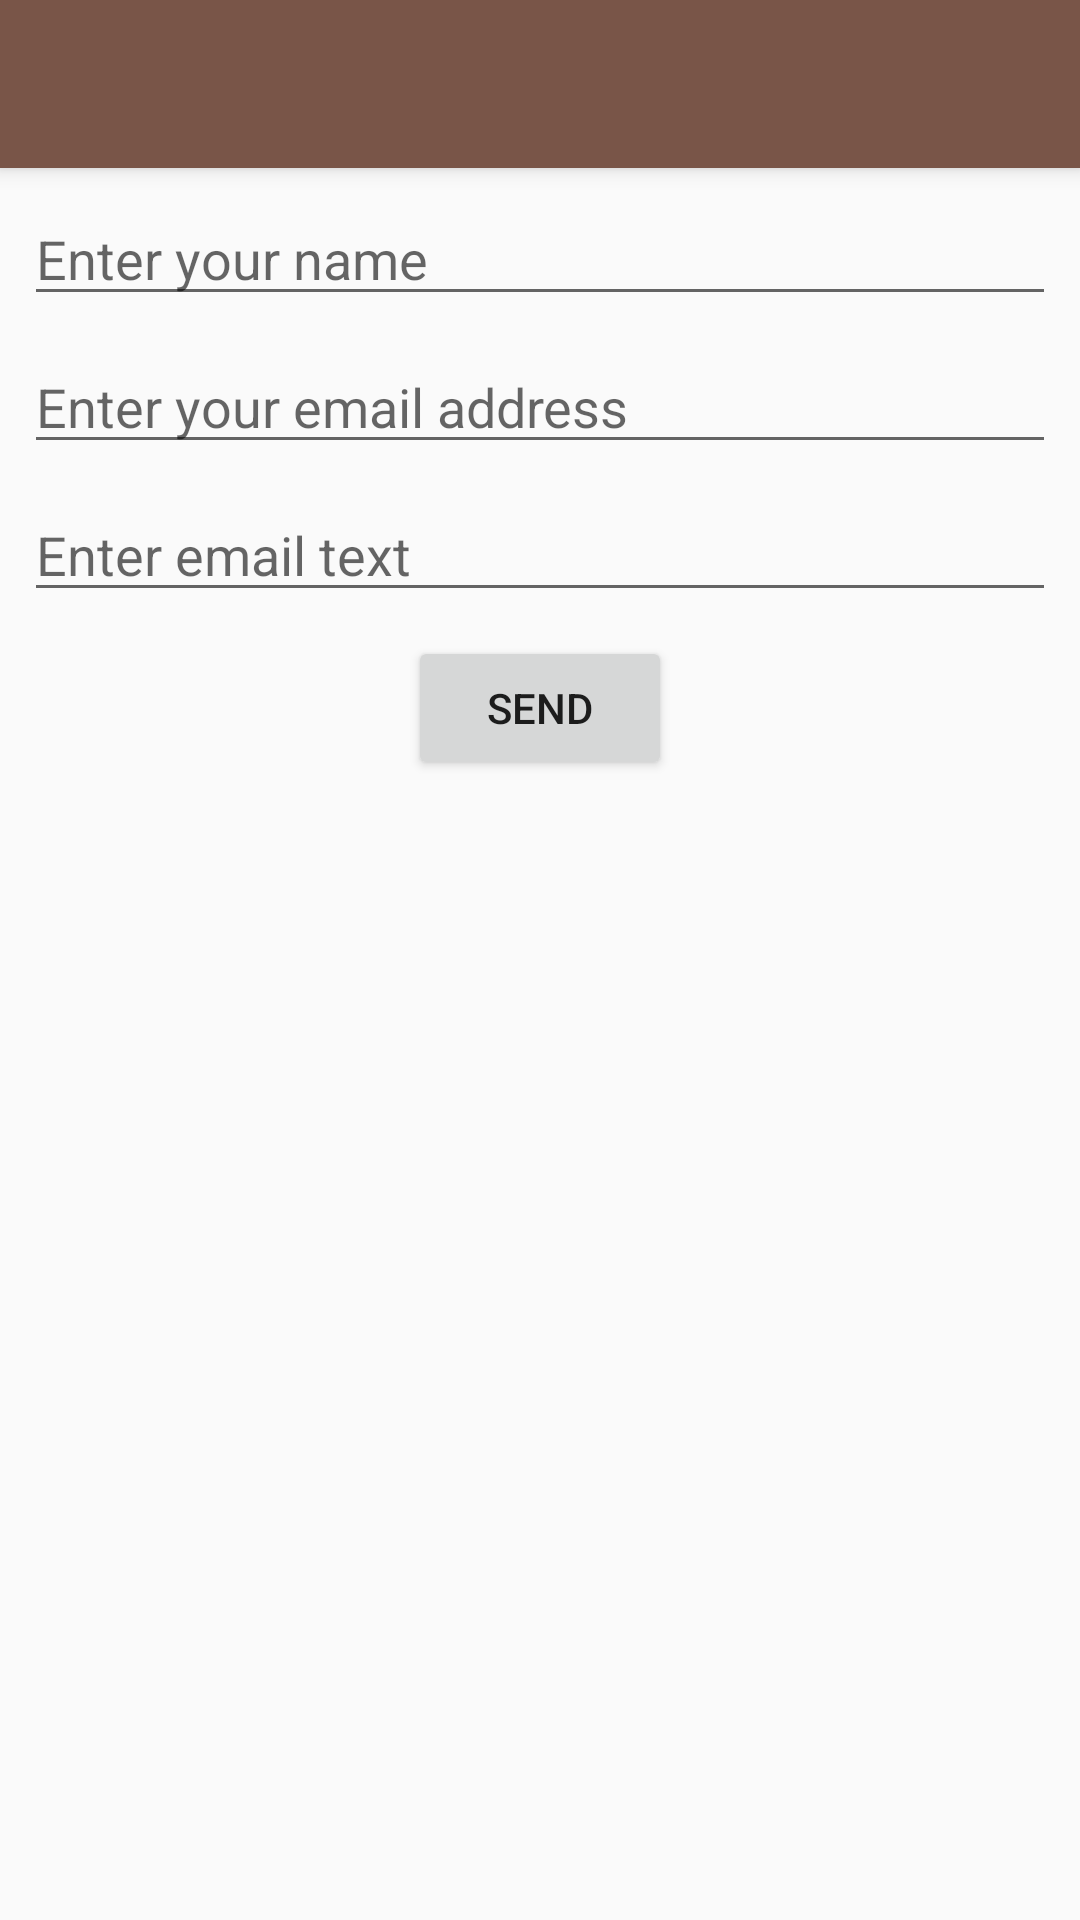

This screen was rendered from an Android layout file. Write that file and the resources it references.
<!-- AndroidManifest.xml: application theme Theme.Puppy.NoActionBar -->
<!-- res/layout/activity_contact.xml -->
<?xml version="1.0" encoding="utf-8"?>
<androidx.coordinatorlayout.widget.CoordinatorLayout xmlns:android="http://schemas.android.com/apk/res/android"
    xmlns:app="http://schemas.android.com/apk/res-auto"
    xmlns:tools="http://schemas.android.com/tools"
    android:layout_width="match_parent"
    android:layout_height="match_parent"
    tools:context=".activities.ContactActivity">

    <com.google.android.material.appbar.AppBarLayout
        android:layout_width="match_parent"
        android:layout_height="wrap_content"
        android:theme="@style/Theme.Puppy.AppBarOverlay">

        <androidx.appcompat.widget.Toolbar
            android:id="@+id/toolbar"
            android:layout_width="match_parent"
            android:layout_height="?attr/actionBarSize"
            android:elevation="@dimen/app_bar_elevation"
            app:popupTheme="@style/Theme.Puppy.PopupOverlay" />
    </com.google.android.material.appbar.AppBarLayout>

    <include
        layout="@layout/content_contact" />
</androidx.coordinatorlayout.widget.CoordinatorLayout>
<!-- res/layout/content_contact.xml (included above) -->
<?xml version="1.0" encoding="utf-8"?>
<androidx.constraintlayout.widget.ConstraintLayout xmlns:android="http://schemas.android.com/apk/res/android"
    xmlns:tools="http://schemas.android.com/tools"
    xmlns:app="http://schemas.android.com/apk/res-auto"
    android:layout_margin="@dimen/global_margin"
    app:layout_behavior="@string/appbar_scrolling_view_behavior"
    android:layout_width="match_parent"
    android:layout_height="match_parent">

    <EditText
        android:id="@+id/etContactName"
        android:hint="@string/contact_name_hint"
        android:inputType="textPersonName"
        app:layout_constraintTop_toTopOf="parent"
        app:layout_constraintStart_toStartOf="parent"
        app:layout_constraintEnd_toEndOf="parent"
        android:layout_width="match_parent"
        android:layout_height="wrap_content"/>
    <EditText
        android:id="@+id/etEmailAddress"
        android:inputType="textEmailAddress"
        android:hint="@string/contact_email_address_hint"
        android:layout_marginTop="@dimen/global_margin"
        app:layout_constraintTop_toBottomOf="@id/etContactName"
        app:layout_constraintStart_toStartOf="parent"
        app:layout_constraintEnd_toEndOf="parent"
        android:layout_width="match_parent"
        android:layout_height="wrap_content"/>
    <EditText
        android:id="@+id/etEmailText"
        android:inputType="text|textAutoComplete|textAutoCorrect"
        android:hint="@string/contact_email_text_hint"
        android:layout_marginTop="@dimen/global_margin"
        app:layout_constraintTop_toBottomOf="@id/etEmailAddress"
        app:layout_constraintStart_toStartOf="parent"
        app:layout_constraintEnd_toEndOf="parent"
        android:layout_width="match_parent"
        android:layout_height="wrap_content"/>
    <Button
        android:id="@+id/btSend"
        android:text="@string/send_button_text"
        android:layout_marginTop="@dimen/global_margin"
        app:layout_constraintTop_toBottomOf="@id/etEmailText"
        app:layout_constraintStart_toStartOf="parent"
        app:layout_constraintEnd_toEndOf="parent"
        android:layout_width="wrap_content"
        android:layout_height="wrap_content"/>
</androidx.constraintlayout.widget.ConstraintLayout>
<!-- resources referenced by this layout -->
<resources>
  <dimen name="app_bar_elevation">4dp</dimen>
  <dimen name="global_margin">8dp</dimen>
  <string name="contact_email_address_hint">Enter your email address</string>
  <string name="contact_email_text_hint">Enter email text</string>
  <string name="contact_name_hint">Enter your name</string>
  <string name="send_button_text">Send</string>
  <style name="Theme.Puppy.AppBarOverlay" parent="ThemeOverlay.AppCompat.Dark.ActionBar" />
  <style name="Theme.Puppy.PopupOverlay" parent="ThemeOverlay.AppCompat.Light" />
  <style name="Theme.Puppy.NoActionBar" parent="Theme.AppCompat.DayNight.DarkActionBar">
          <item name="colorPrimary">@color/primaryColor</item>
          <item name="colorPrimaryDark">@color/primaryDarkColor</item>
          <item name="colorAccent">@color/accentColor</item>
          <item name="windowActionBar">false</item>
          <item name="windowNoTitle">true</item>
      </style>
  <color name="primaryColor">#795548</color>
  <color name="primaryDarkColor">#5D4037</color>
  <color name="accentColor">#FF5722</color>
</resources>
